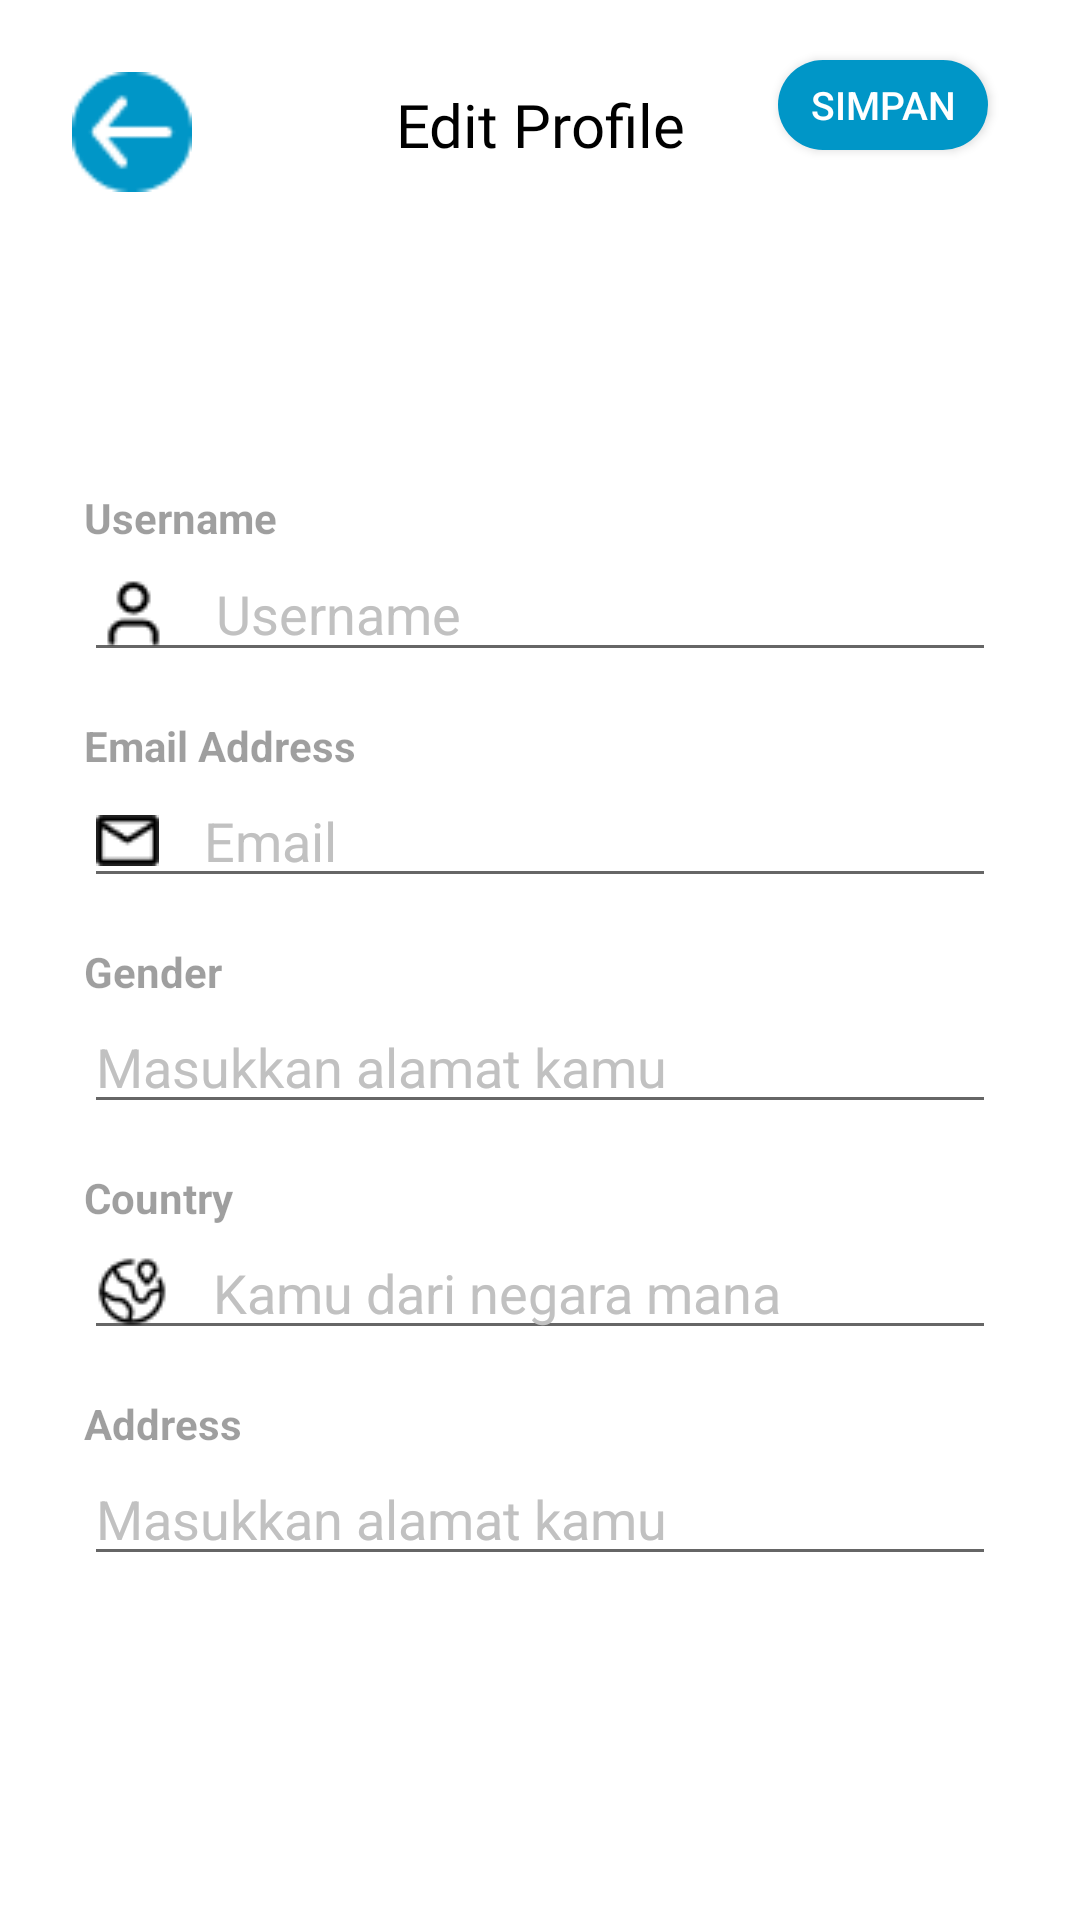

Reconstruct the res/layout file that produces this screen, plus the resources it refers to.
<!-- AndroidManifest.xml: application theme Theme.MoodBotApp -->
<!-- res/layout/activity_editprofile.xml -->
<?xml version="1.0" encoding="utf-8"?>
<androidx.constraintlayout.widget.ConstraintLayout xmlns:android="http://schemas.android.com/apk/res/android"
    xmlns:app="http://schemas.android.com/apk/res-auto"
    xmlns:tools="http://schemas.android.com/tools"
    android:layout_width="match_parent"
    android:layout_height="match_parent"
    android:background="@color/white"
    tools:context=".view.profile.EditProfileActivity">

    <ImageView
        android:id="@+id/btn_backedtprofile"
        android:layout_width="40dp"
        android:layout_height="40dp"
        android:layout_marginStart="24dp"
        android:layout_marginTop="24dp"
        android:contentDescription=""
        app:layout_constraintStart_toStartOf="parent"
        app:layout_constraintTop_toTopOf="parent"
        app:srcCompat="@drawable/eva_arrow" />

    <Button
        android:layout_width="70dp"
        android:layout_height="30dp"
        android:text="Simpan"
        android:textSize="13dp"
        android:layout_marginTop="20dp"
        android:textColor="@color/white"
        android:background="@drawable/btn_save_editprofile"
        app:layout_constraintStart_toEndOf="@id/txt_edit_profile_appbar"
        app:layout_constraintEnd_toEndOf="parent"
        app:layout_constraintTop_toTopOf="parent"
        />

    <TextView
        android:id="@+id/txt_edit_profile_appbar"
        android:layout_width="wrap_content"
        android:layout_height="wrap_content"
        android:fontFamily="@font/font3_poppins_semibold"
        android:text="@string/edit_profile_appbar"
        android:layout_marginTop="28sp"
        android:layout_marginStart="68dp"
        android:textColor="@color/black"
        android:textSize="20sp"
        android:textAlignment="center"
        android:gravity="center"
        app:layout_constraintStart_toEndOf="@+id/btn_backedtprofile"
        app:layout_constraintTop_toTopOf="parent" />

    <LinearLayout
        android:layout_width="match_parent"
        android:layout_height="wrap_content"
        android:layout_marginTop="50dp"
        android:orientation="vertical"
        android:padding="28dp"
        app:layout_constraintEnd_toEndOf="parent"
        app:layout_constraintStart_toStartOf="parent"
        app:layout_constraintTop_toBottomOf="@+id/txt_edit_profile_appbar">

    <View
        android:layout_width="wrap_content"
        android:layout_height="30dp" />

    <TextView
        android:layout_width="wrap_content"
        android:layout_height="wrap_content"
        android:alpha="0.7"
        android:text="Username"
        android:textStyle="bold" />

    <EditText
        android:layout_width="match_parent"
        android:layout_height="wrap_content"
        android:drawableStart="@drawable/lucide_user"
        android:hint="Username"
        android:textColorHint="@color/grey"
        android:drawablePadding="15dp"
        android:inputType="textEmailAddress" />

    <View
        android:layout_width="wrap_content"
        android:layout_height="15dp" />

    <TextView
        android:layout_width="wrap_content"
        android:layout_height="wrap_content"
        android:alpha="0.7"
        android:text="Email Address"
        android:textStyle="bold" />

    <EditText
        android:layout_width="match_parent"
        android:layout_height="wrap_content"
        android:drawableStart="@drawable/email_icon"
        android:hint="Email"
        android:textColorHint="@color/grey"
        android:drawablePadding="15dp"
        android:inputType="textEmailAddress" />

    <View
        android:layout_width="wrap_content"
        android:layout_height="15dp" />

        <TextView
            android:layout_width="wrap_content"
            android:layout_height="wrap_content"
            android:alpha="0.7"
            android:text="Gender"
            android:textStyle="bold" />

        <EditText
            android:layout_width="match_parent"
            android:layout_height="wrap_content"
            android:drawableStart="@drawable/ic_address"
            android:drawablePadding="15dp"
            android:textColorHint="@color/grey"
            android:hint="Masukkan alamat kamu"
            android:inputType="textPassword" />

        <View
            android:layout_width="wrap_content"
            android:layout_height="15dp" />

    <TextView
        android:layout_width="wrap_content"
        android:layout_height="wrap_content"
        android:alpha="0.7"
        android:text="Country"
        android:textStyle="bold" />

    <EditText
        android:layout_width="match_parent"
        android:layout_height="wrap_content"
        android:drawableStart="@drawable/ic_country"
        android:drawablePadding="15dp"
        android:textColorHint="@color/grey"
        android:hint="Kamu dari negara mana"
        android:inputType="textPassword" />

    <View
        android:layout_width="wrap_content"
        android:layout_height="15dp" />

    <TextView
        android:layout_width="wrap_content"
        android:layout_height="wrap_content"
        android:alpha="0.7"
        android:text="Address"
        android:textStyle="bold" />

    <EditText
        android:layout_width="match_parent"
        android:layout_height="wrap_content"
        android:drawableStart="@drawable/ic_address"
        android:drawablePadding="15dp"
        android:textColorHint="@color/grey"
        android:hint="Masukkan alamat kamu"
        android:inputType="textPassword" />


    </LinearLayout>



        </androidx.constraintlayout.widget.ConstraintLayout>
<!-- resources referenced by this layout -->
<resources>
  <color name="black">#FF000000</color>
  <color name="grey">#C1C1C1</color>
  <color name="white">#FFFFFFFF</color>
  <!-- drawable btn_save_editprofile (drawable) -->
  <?xml version="1.0" encoding="utf-8"?>
  <shape android:shape="rectangle" xmlns:android="http://schemas.android.com/apk/res/android">
      <solid android:color="@color/biru4" /> 
      <corners android:radius="30dp"/> 
  </shape>
  <!-- drawable email_icon: png bitmap (drawable, 304 bytes) -->
  <!-- drawable eva_arrow: png bitmap (drawable, 911 bytes) -->
  <!-- drawable ic_country: png bitmap (drawable, 708 bytes) -->
  <!-- drawable lucide_user: png bitmap (drawable, 371 bytes) -->
  <string name="edit_profile_appbar">Edit Profile</string>
  <style name="Theme.MoodBotApp" parent="Base.Theme.MoodBotApp">
          <item name="colorPrimaryDark">@color/black</item>
      </style>
  <color name="biru4">#0096C7</color>
  <style name="Base.Theme.MoodBotApp" parent="Theme.AppCompat.Light.NoActionBar">
          
          
      </style>
</resources>
